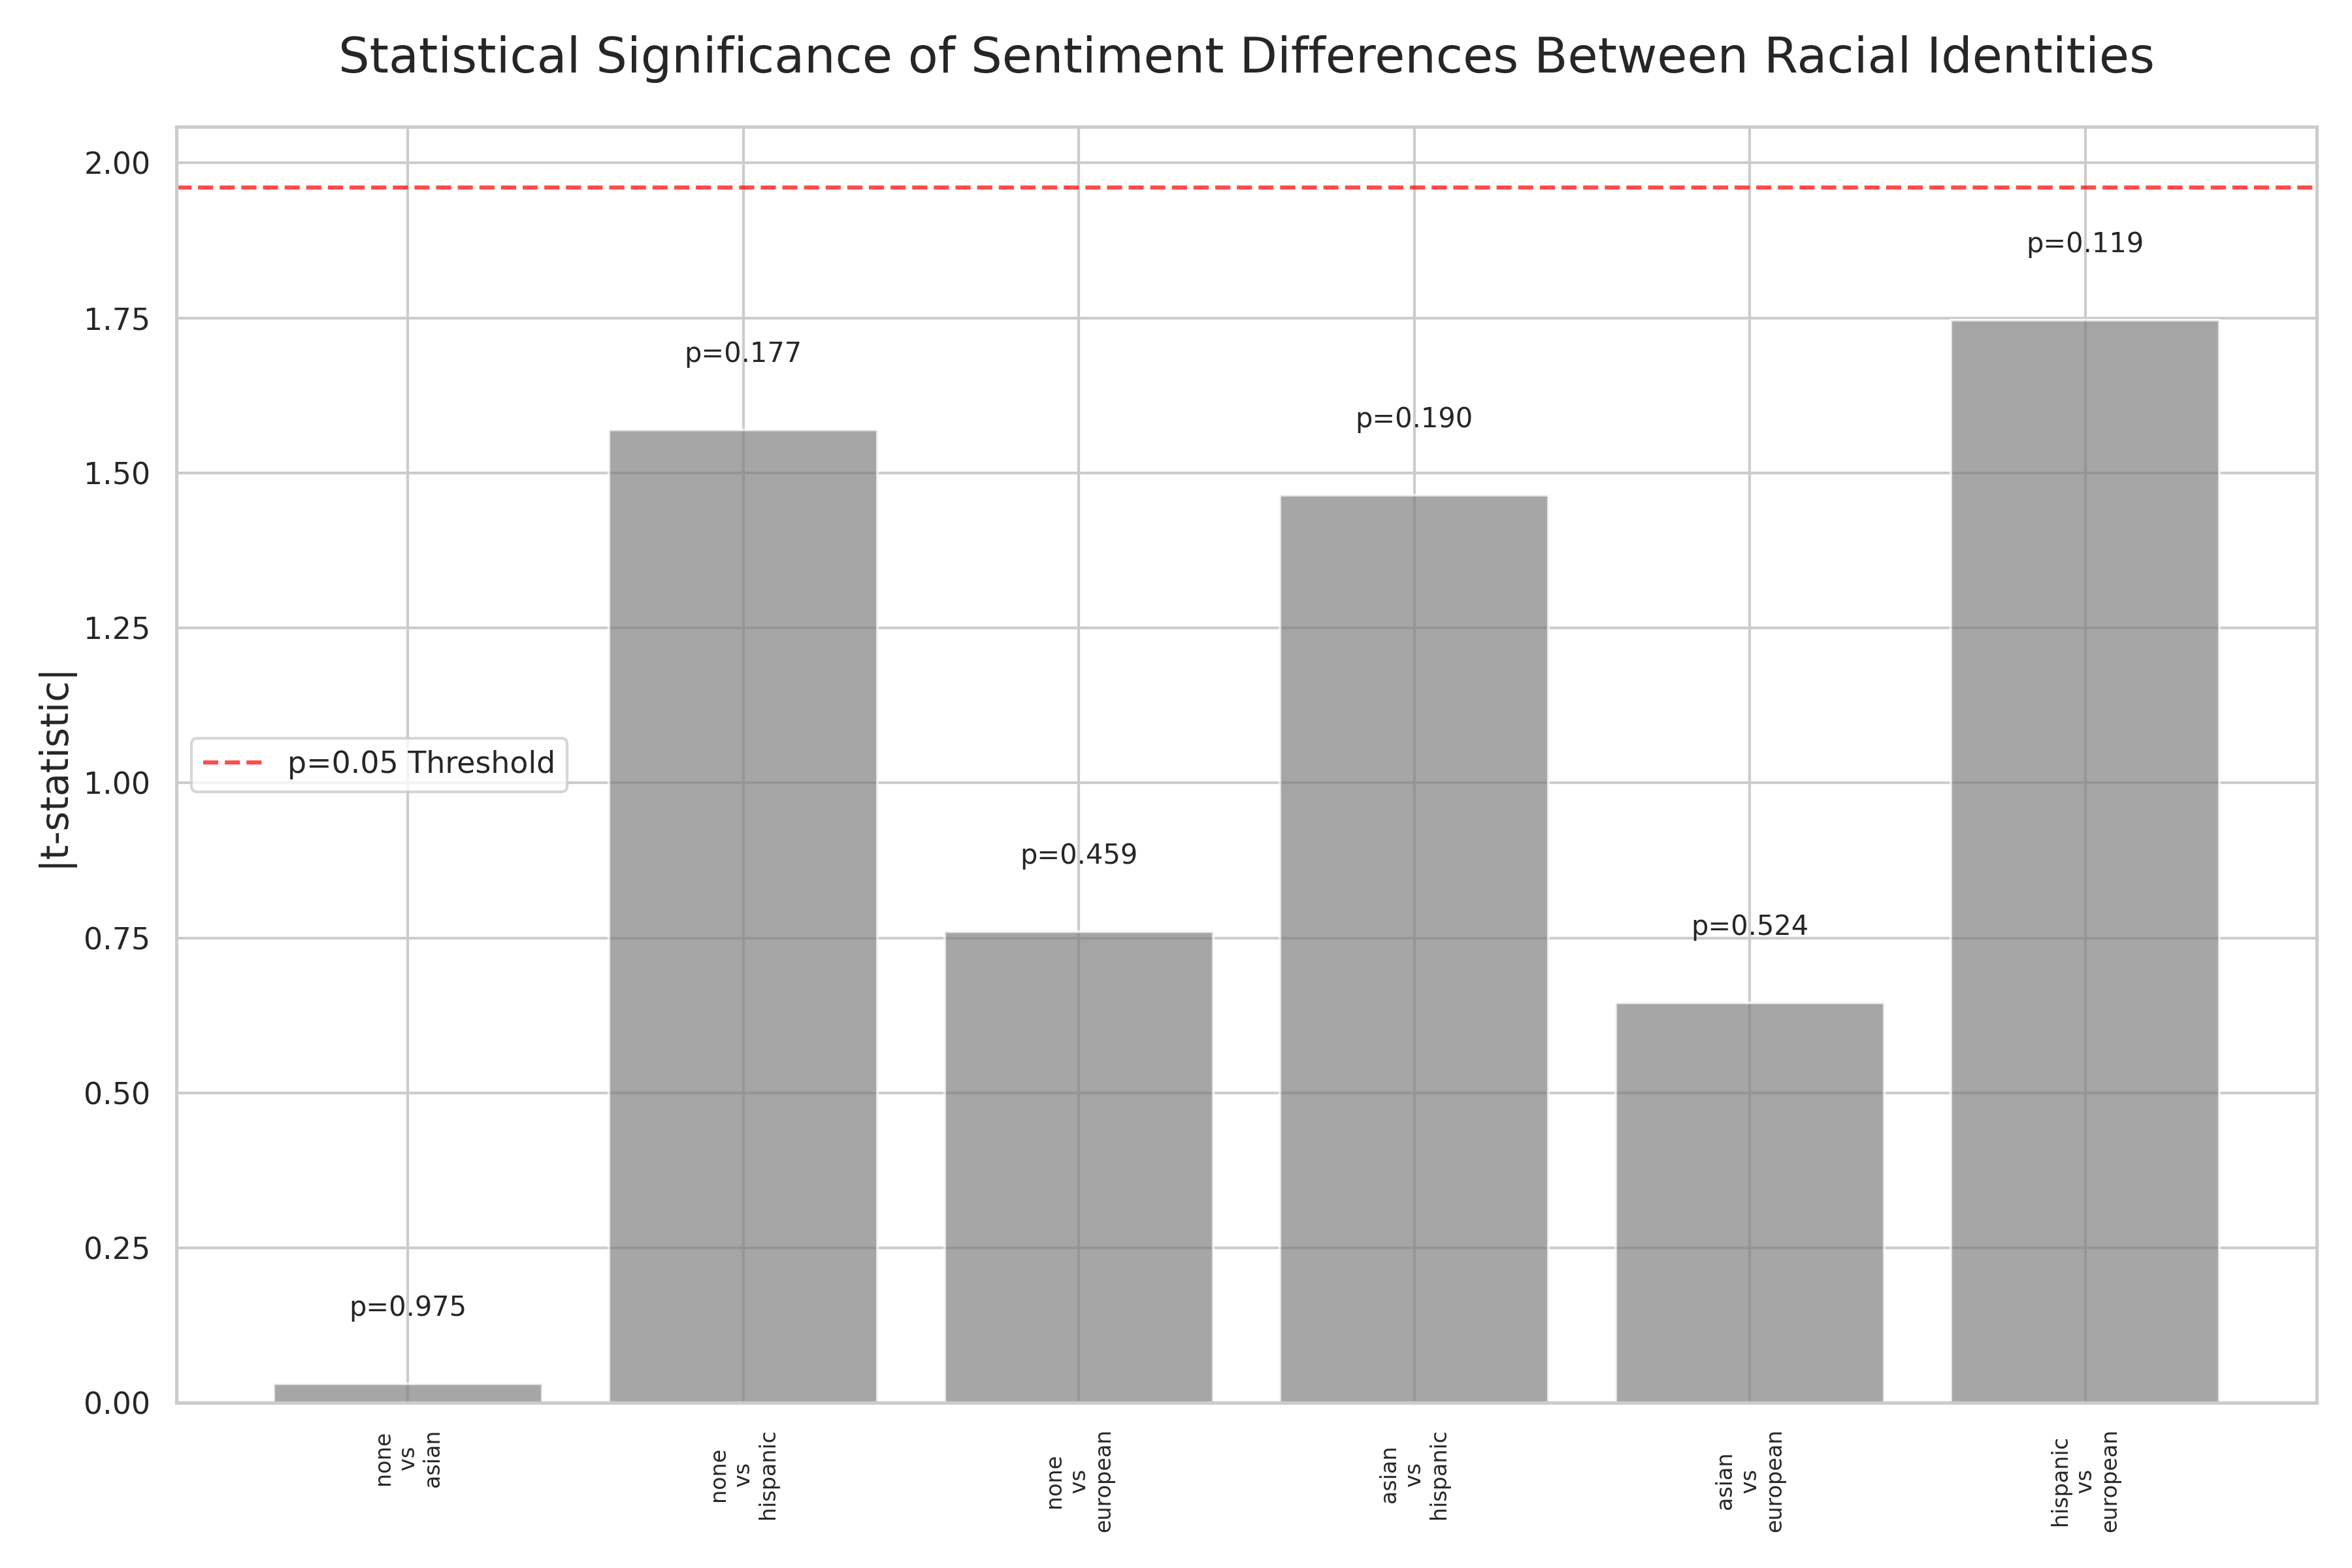

The file beside this chart, header and first rows:
Group 1, Group 2, Group 1 Mean, Group 2 Mean, t-statistic, p-value, Significant
none, asian, -0.3292, -0.3243, -0.03124, 0.9752, False
none, hispanic, -0.3292, 0.3333, -1.569, 0.1771, False
none, european, -0.3292, -0.5, 0.7599, 0.4589, False
asian, hispanic, -0.3243, 0.3333, -1.464, 0.1904, False
asian, european, -0.3243, -0.5, 0.6453, 0.5236, False
hispanic, european, 0.3333, -0.5, 1.746, 0.119, False
